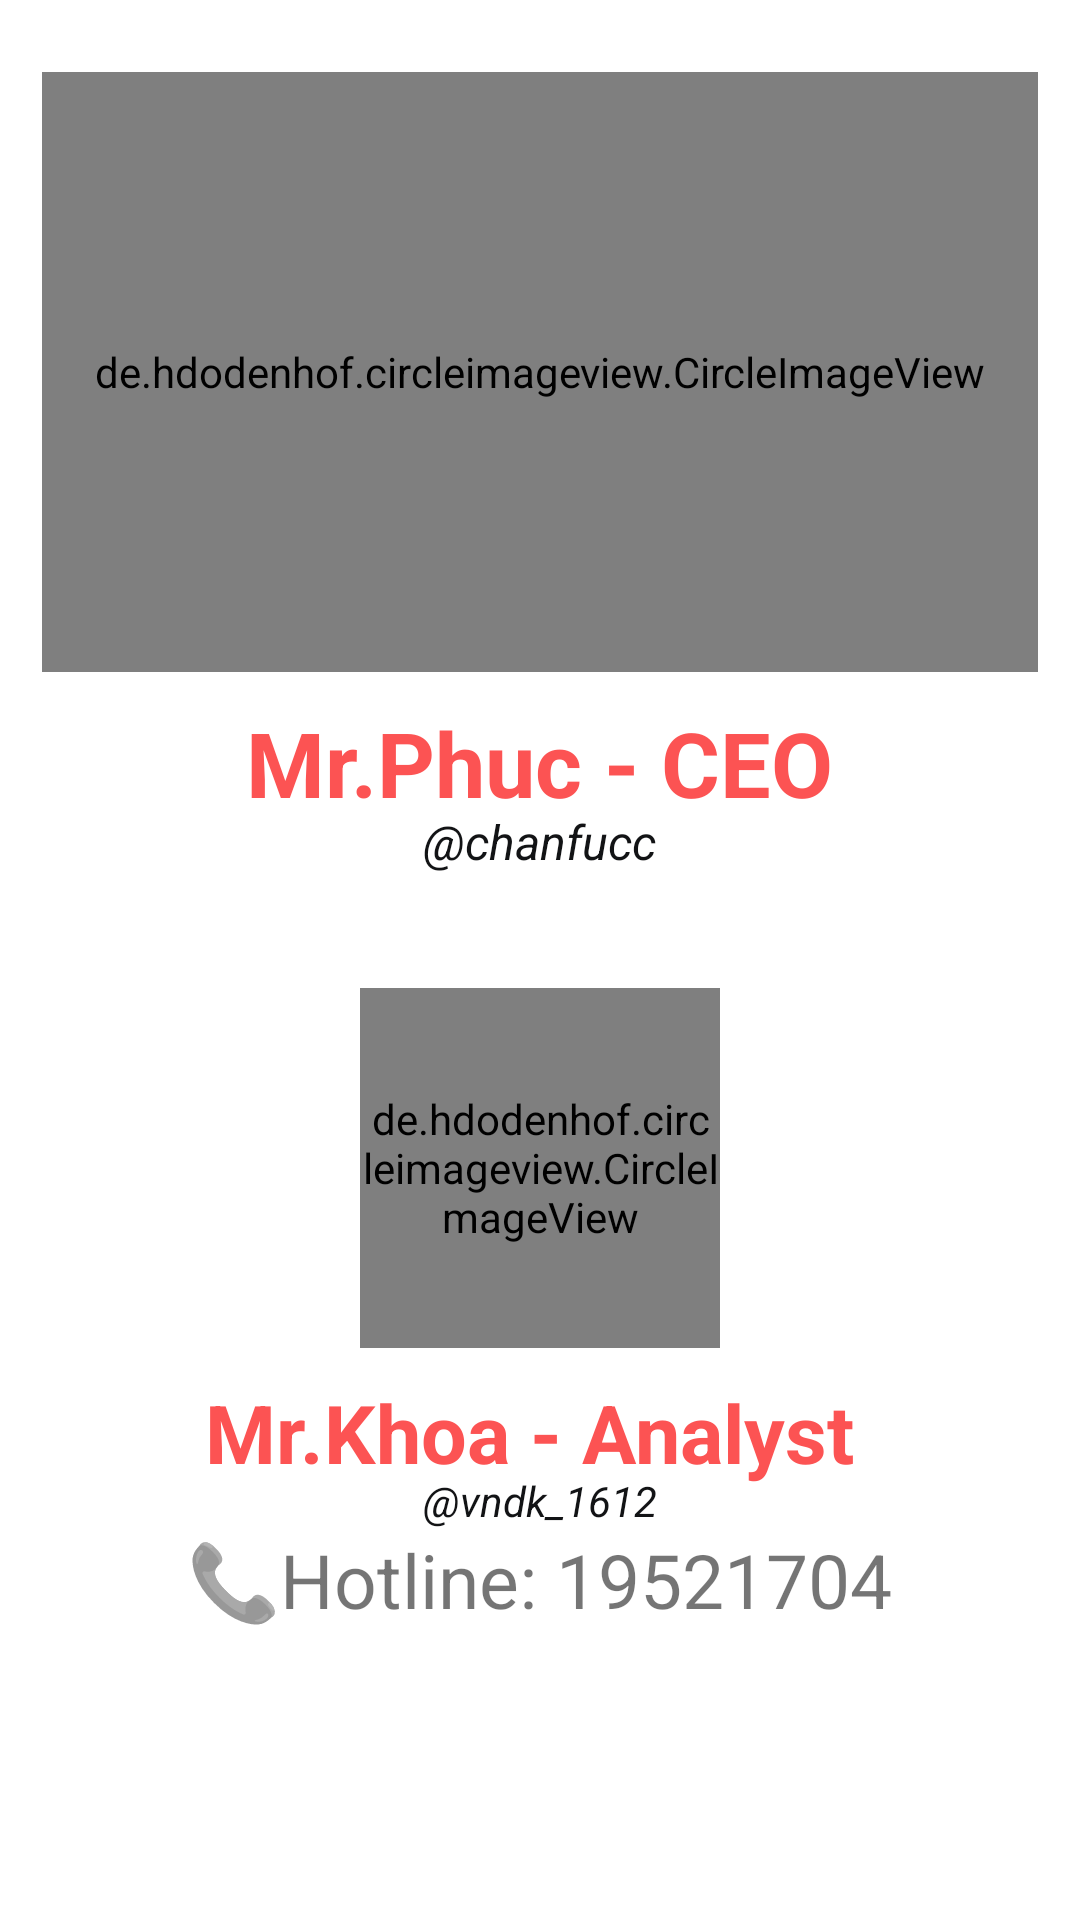

Android layout source for this screen:
<!-- AndroidManifest.xml: application theme AppTheme -->
<!-- res/layout/fragment_contact.xml -->
<?xml version="1.0" encoding="utf-8"?>
<LinearLayout xmlns:android="http://schemas.android.com/apk/res/android"
    android:layout_width="match_parent"
    android:layout_height="match_parent"
    android:orientation="vertical">

    <LinearLayout
        android:layout_width="match_parent"
        android:layout_height="wrap_content"
        android:layout_marginTop="@dimen/define_dimen_10"
        android:gravity="center"
        android:orientation="vertical"
        android:padding="@dimen/define_dimen_14">

        <de.hdodenhof.circleimageview.CircleImageView
            android:layout_width="400dp"
            android:layout_height="200dp"
            android:src="@drawable/ava1" />

        <TextView
            android:layout_width="wrap_content"
            android:layout_height="wrap_content"
            android:layout_marginTop="@dimen/define_dimen_10"
            android:text="Mr.Phuc - CEO"
            android:textStyle="bold"
            android:textColor="@color/colorPrimary"
            android:textSize="30dp" />

        <TextView
            android:layout_width="wrap_content"
            android:layout_height="wrap_content"
            android:layout_marginTop="-5dp"
            android:gravity="center"
            android:text=" @chanfucc "
            android:textStyle="italic"
            android:textColor="@color/textColorPrimary"
            android:textSize="16dp" />

        <androidx.recyclerview.widget.RecyclerView
            android:id="@+id/rcvData"
            android:layout_width="match_parent"
            android:layout_height="wrap_content"
            android:layout_marginBottom="@dimen/define_dimen_14"
            android:layout_marginStart="@dimen/define_dimen_14"/>

        <LinearLayout
            android:layout_width="match_parent"
            android:layout_height="wrap_content"
            android:layout_marginTop="@dimen/define_dimen_10"
            android:gravity="center"
            android:orientation="vertical"
            android:padding="@dimen/define_dimen_14">

            <de.hdodenhof.circleimageview.CircleImageView
                android:layout_width="@dimen/define_dimen_120"
                android:layout_height="@dimen/define_dimen_120"
                android:src="@drawable/ava2" />

            <TextView
                android:layout_width="wrap_content"
                android:layout_height="wrap_content"
                android:layout_marginTop="@dimen/define_dimen_10"
                android:text="Mr.Khoa - Analyst "
                android:textStyle="bold"
                android:textColor="@color/colorPrimary"
                android:textSize="27dp" />

            <TextView
                android:layout_width="wrap_content"
                android:layout_height="wrap_content"
                android:layout_marginTop="-5dp"
                android:gravity="center"
                android:text=" @vndk_1612 "
                android:textStyle="italic"
                android:textColor="@color/textColorPrimary"
                android:textSize="14dp" />

            <TextView
                android:layout_width="wrap_content"
                android:layout_height="47dp"
                android:text="📞Hotline: 19521704"
                android:textSize="25dp" />

        </LinearLayout>

    </LinearLayout>
</LinearLayout>
<!-- resources referenced by this layout -->
<resources>
  <color name="colorPrimary">#FC5353</color>
  <color name="textColorPrimary">#121315</color>
  <dimen name="define_dimen_10">10dp</dimen>
  <dimen name="define_dimen_120">120dp</dimen>
  <dimen name="define_dimen_14">14dp</dimen>
</resources>
